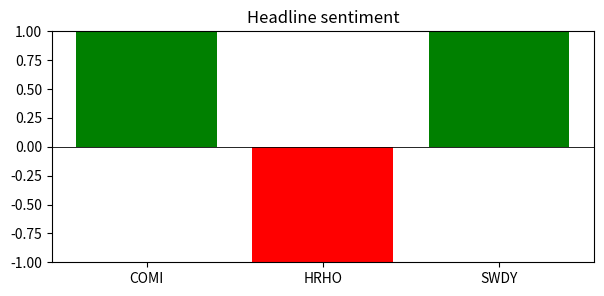

Write Python code to recreate this figure.
import os
API_KEY = os.environ.get('GEMINI_API_KEY')  # None -> mock mode
USE_MOCK = API_KEY is None
print('MOCK mode' if USE_MOCK else 'using Gemini')

headlines = {
  'COMI': ['Bank posts record quarterly profit', 'Analysts raise price target'],
  'HRHO': ['Firm faces regulatory review', 'Weak trading revenue reported'],
  'SWDY': ['Wins large infrastructure contract', 'Expands into new market'],
}
for k,v in headlines.items(): print(k, '->', v)

import json, re

PROMPT = ('You are a financial sentiment rater. Given headlines about a stock, '
          'reply with ONLY a JSON object like {"score": 0.4} where score is '
          'between -1 (very negative) and 1 (very positive).')

def score_real(items):
    import google.generativeai as genai
    genai.configure(api_key=API_KEY)
    model = genai.GenerativeModel('gemini-1.5-flash')
    text = PROMPT + '\nHeadlines: ' + ' | '.join(items)
    resp = model.generate_content(text)
    m = re.search(r'\{.*\}', resp.text, re.S)
    return float(json.loads(m.group())['score'])

def score_mock(items):
    pos = sum(w in ' '.join(items).lower() for w in ['record','profit','wins','raise','expands'])
    neg = sum(w in ' '.join(items).lower() for w in ['review','weak','faces','cut','loss'])
    return round((pos-neg)/max(pos+neg,1), 2)

score = score_mock if USE_MOCK else score_real
scores = {k: score(v) for k,v in headlines.items()}
print(scores)

import matplotlib.pyplot as plt
names=list(scores); vals=[scores[n] for n in names]
colors=['green' if v>0 else 'red' if v<0 else 'gray' for v in vals]
plt.figure(figsize=(7,3)); plt.bar(names, vals, color=colors); plt.axhline(0,color='k',lw=.6)
plt.ylim(-1,1); plt.title('Headline sentiment'); plt.show()
